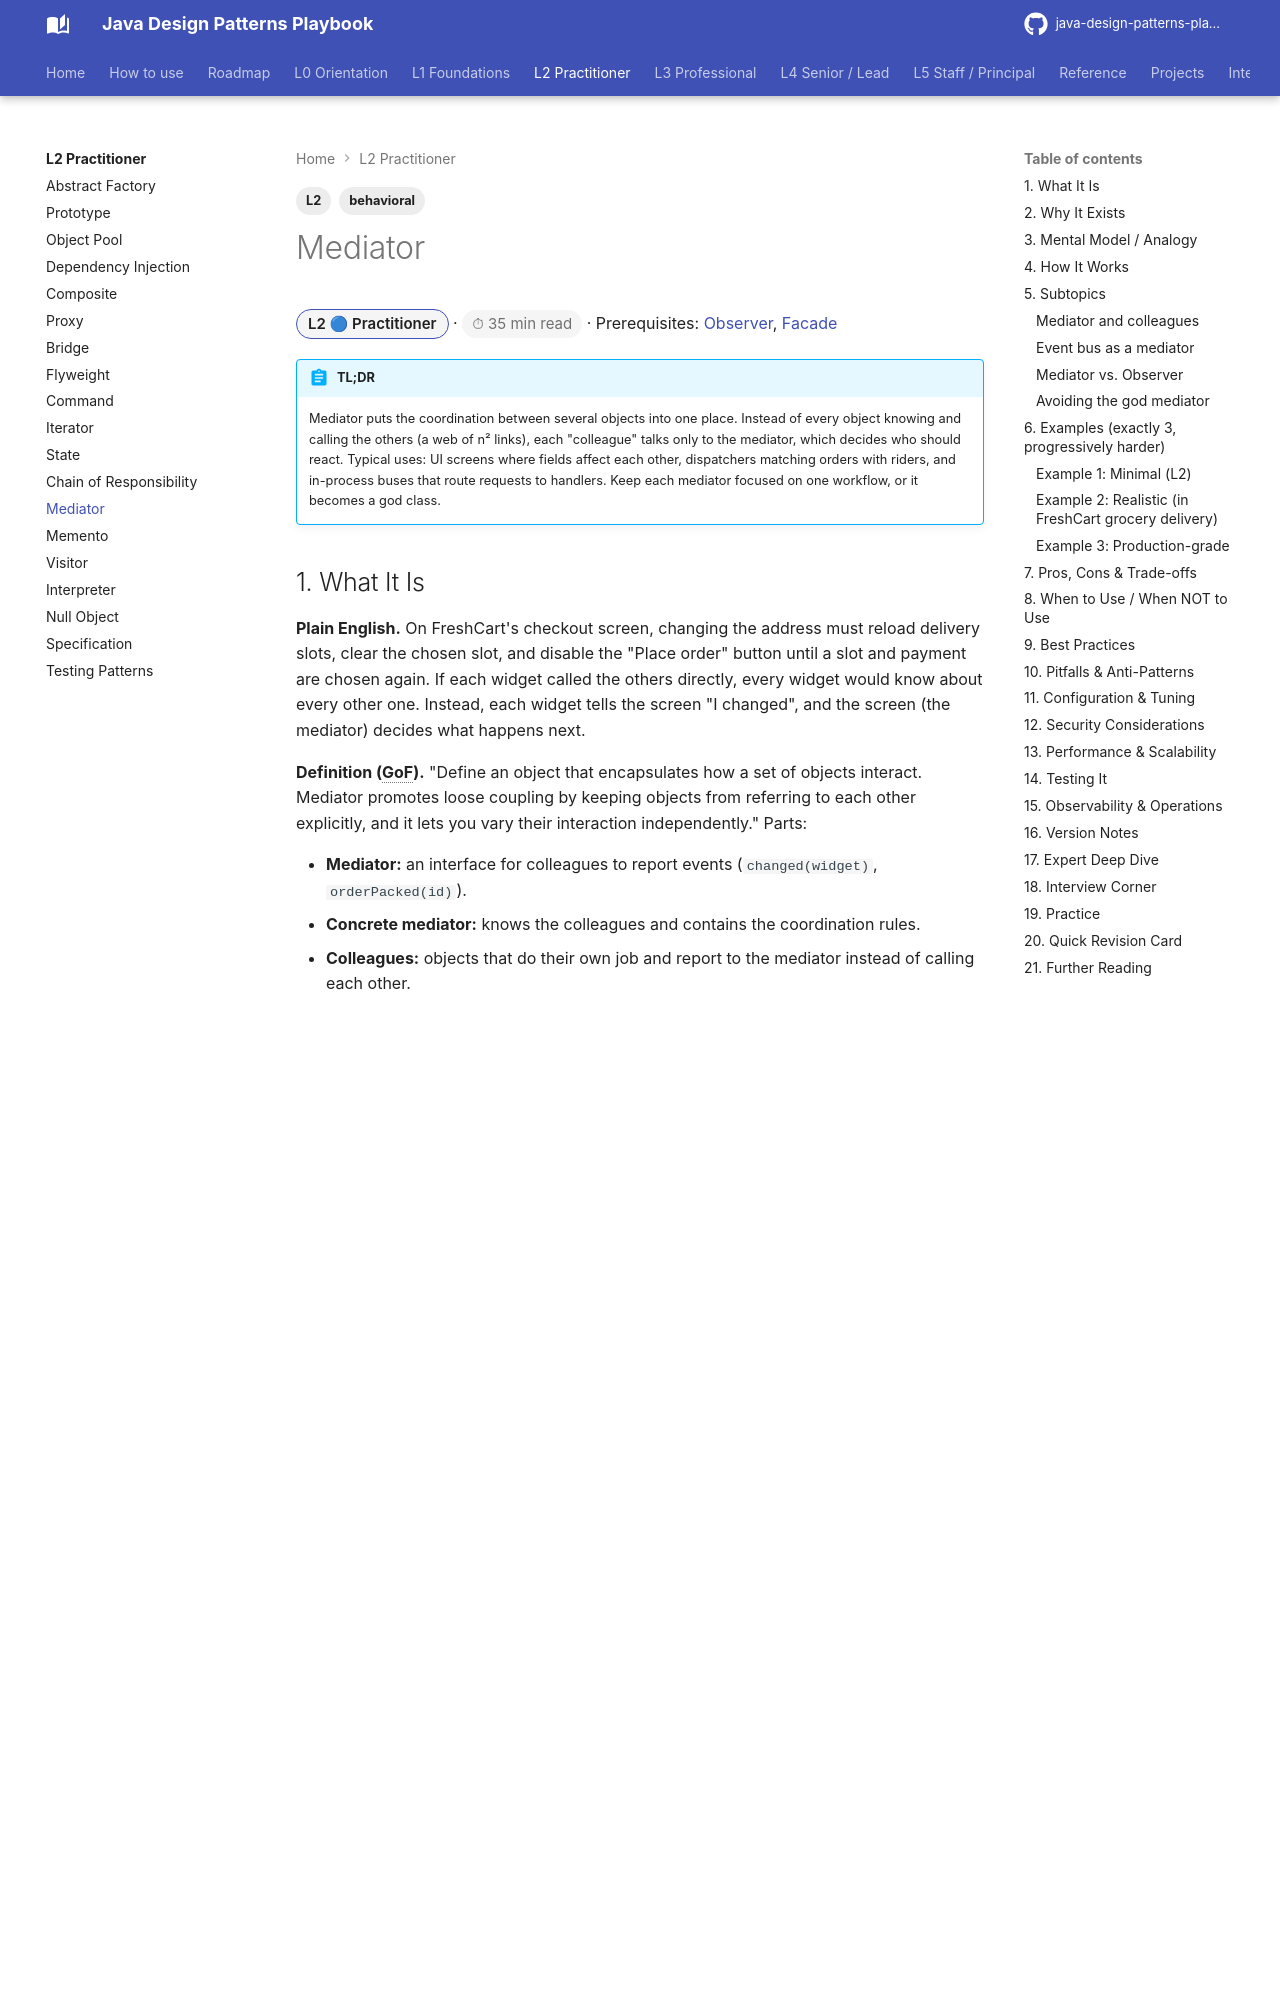

repository: khiruashish/java-design-pattern-mobile-app · page: l2-practitioner/mediator/index.html · generator: mkdocs

---
tags: [L2, behavioral]
---
# Mediator

<span class="badge-l2">L2 🔵 Practitioner</span> · <span class="read-time">⏱ 35 min read</span> · Prerequisites: [Observer](../l1-foundations/observer.md), [Facade](../l1-foundations/facade.md)

!!! abstract "TL;DR"
    Mediator puts the coordination between several objects into one place. Instead of every object knowing and calling the others (a web of n² links), each "colleague" talks only to the mediator, which decides who should react. Typical uses: UI screens where fields affect each other, dispatchers matching orders with riders, and in-process buses that route requests to handlers. Keep each mediator focused on one workflow, or it becomes a god class.

## 1. What It Is

**Plain English.** On FreshCart's checkout screen, changing the address must reload delivery slots, clear the chosen slot, and disable the "Place order" button until a slot and payment are chosen again. If each widget called the others directly, every widget would know about every other one. Instead, each widget tells the screen "I changed", and the screen (the mediator) decides what happens next.

**Definition (GoF).** "Define an object that encapsulates how a set of objects interact. Mediator promotes loose coupling by keeping objects from referring to each other explicitly, and it lets you vary their interaction independently." Parts:

- **Mediator:** an interface for colleagues to report events (`changed(widget)`, `orderPacked(id)`).
- **Concrete mediator:** knows the colleagues and contains the coordination rules.
- **Colleagues:** objects that do their own job and report to the mediator instead of calling each other.

## 2. Why It Exists

When objects interact directly, each new rule adds links: n objects can need up to n × (n − 1) references, and the rules end up scattered across all of them. Changing a rule ("clear the payment method when the address has no slots") means finding which classes know about which. A mediator turns that many-to-many web into many-to-one, with the rules in one class that can be read, tested and changed in one place. The colleagues become reusable because they no longer know their neighbours.
